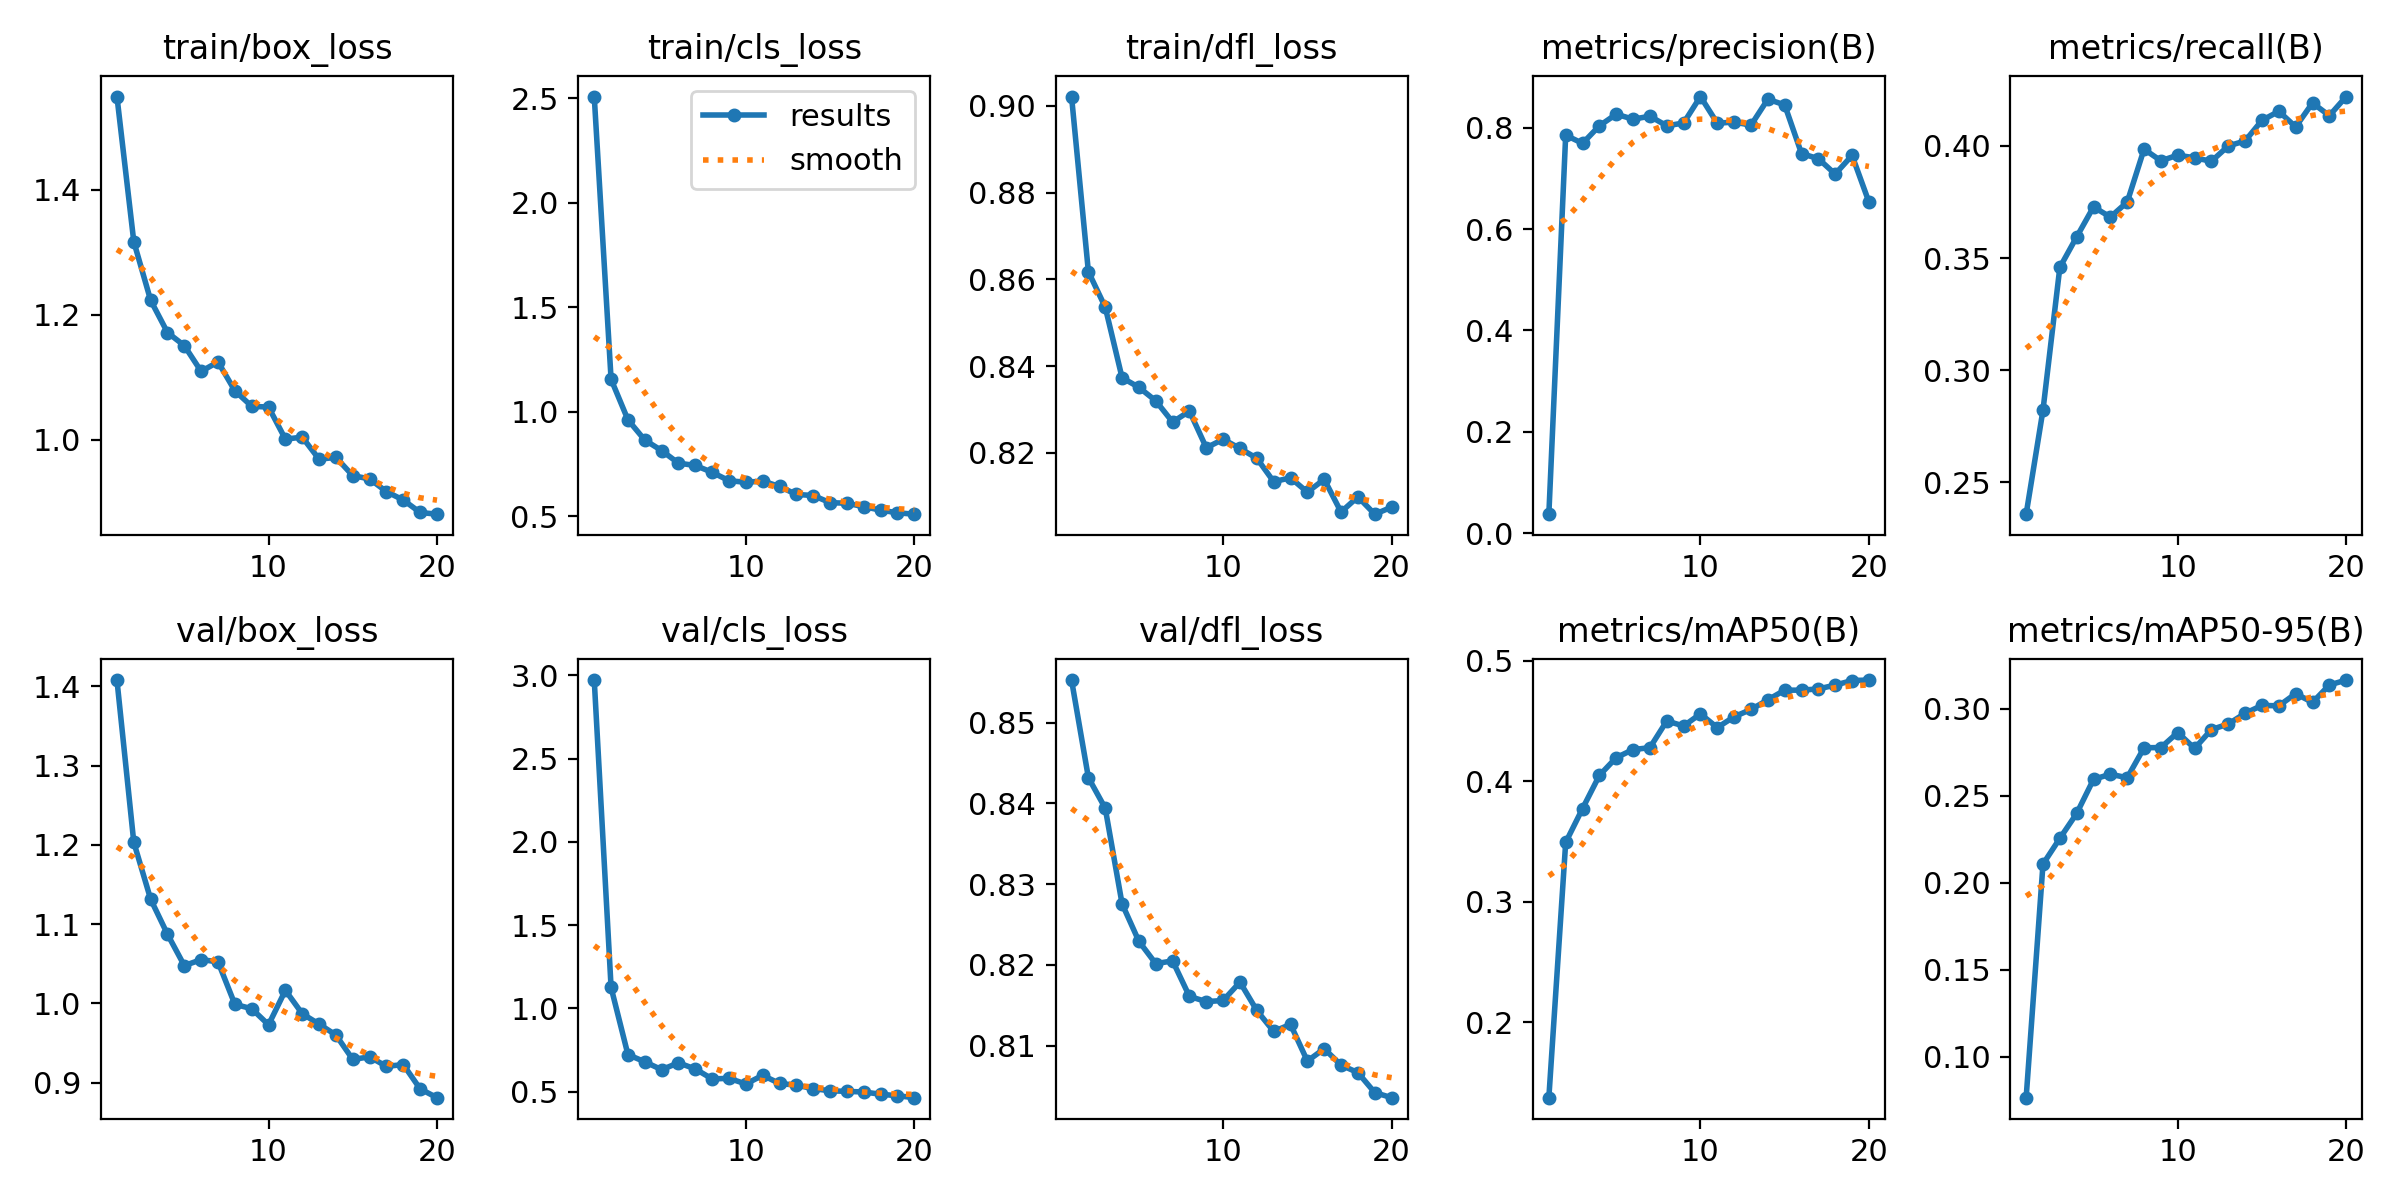

Source data for this figure (header and first rows):
epoch, time, train/box_loss, train/cls_loss, train/dfl_loss, metrics/precision(B), metrics/recall(B), metrics/mAP50(B), metrics/mAP50-95(B), val/box_loss, val/cls_loss, val/dfl_loss, lr/pg0, lr/pg1, lr/pg2
1, 10.45, 1.549, 2.509, 0.9022, 0.03755, 0.2358, 0.1376, 0.07636, 1.408, 2.972, 0.8553, 0.0003648, 0.0003648, 0.0003648
2, 19.24, 1.317, 1.156, 0.8618, 0.7852, 0.2823, 0.3492, 0.2106, 1.203, 1.126, 0.8432, 0.0006988, 0.0006988, 0.0006988
3, 28.52, 1.223, 0.9625, 0.8536, 0.769, 0.3458, 0.3772, 0.2254, 1.131, 0.7228, 0.8394, 0.000996, 0.000996, 0.000996
4, 37.81, 1.172, 0.8656, 0.8373, 0.8036, 0.3595, 0.4047, 0.2397, 1.087, 0.6797, 0.8276, 0.000946, 0.000946, 0.000946
5, 46.48, 1.151, 0.8154, 0.8351, 0.8265, 0.3728, 0.4195, 0.2593, 1.048, 0.6324, 0.8229, 0.000891, 0.000891, 0.000891
6, 55.02, 1.109, 0.755, 0.832, 0.8167, 0.3683, 0.4262, 0.2622, 1.055, 0.6735, 0.8202, 0.000836, 0.000836, 0.000836
7, 63.96, 1.125, 0.7441, 0.8271, 0.8226, 0.375, 0.4278, 0.2602, 1.052, 0.6366, 0.8205, 0.000781, 0.000781, 0.000781
8, 73.04, 1.078, 0.7113, 0.8296, 0.8036, 0.3986, 0.4499, 0.2774, 0.9988, 0.5768, 0.8161, 0.000726, 0.000726, 0.000726
9, 81.67, 1.054, 0.6713, 0.8212, 0.8092, 0.3934, 0.4457, 0.2776, 0.9932, 0.5804, 0.8155, 0.000671, 0.000671, 0.000671
10, 90.18, 1.052, 0.6636, 0.8231, 0.8614, 0.3959, 0.4558, 0.2862, 0.9729, 0.5466, 0.8156, 0.000616, 0.000616, 0.000616
11, 126, 1.001, 0.6695, 0.821, 0.8087, 0.3947, 0.4444, 0.2771, 1.016, 0.5985, 0.8179, 0.0005611, 0.0005611, 0.0005611
12, 134.4, 1.004, 0.6436, 0.8187, 0.8111, 0.3932, 0.4534, 0.2879, 0.9869, 0.5494, 0.8144, 0.0005061, 0.0005061, 0.0005061
13, 142.7, 0.9689, 0.6055, 0.8133, 0.8048, 0.4, 0.4594, 0.2911, 0.9738, 0.5395, 0.8118, 0.0004511, 0.0004511, 0.0004511
14, 151.3, 0.9718, 0.6004, 0.8142, 0.8561, 0.4022, 0.4674, 0.2973, 0.96, 0.5183, 0.8126, 0.0003961, 0.0003961, 0.0003961
15, 161.4, 0.9426, 0.5662, 0.8109, 0.8449, 0.4114, 0.4754, 0.3018, 0.9292, 0.5059, 0.8081, 0.0003411, 0.0003411, 0.0003411
16, 171.3, 0.9374, 0.5635, 0.8139, 0.749, 0.4154, 0.4754, 0.3015, 0.9325, 0.502, 0.8096, 0.0002861, 0.0002861, 0.0002861
17, 181.4, 0.917, 0.5468, 0.8063, 0.7387, 0.4085, 0.4764, 0.3085, 0.9204, 0.4985, 0.8076, 0.0002311, 0.0002311, 0.0002311
18, 191.4, 0.9036, 0.5305, 0.8098, 0.7085, 0.4192, 0.4796, 0.3035, 0.9227, 0.4849, 0.8067, 0.0001761, 0.0001761, 0.0001761
19, 201.9, 0.8837, 0.5175, 0.8058, 0.7452, 0.4135, 0.4834, 0.3135, 0.892, 0.4759, 0.8042, 0.0001211, 0.0001211, 0.0001211
20, 212.3, 0.881, 0.5111, 0.8074, 0.6534, 0.422, 0.4838, 0.3164, 0.881, 0.4643, 0.8036, 6.61045e-05, 6.61045e-05, 6.61045e-05
